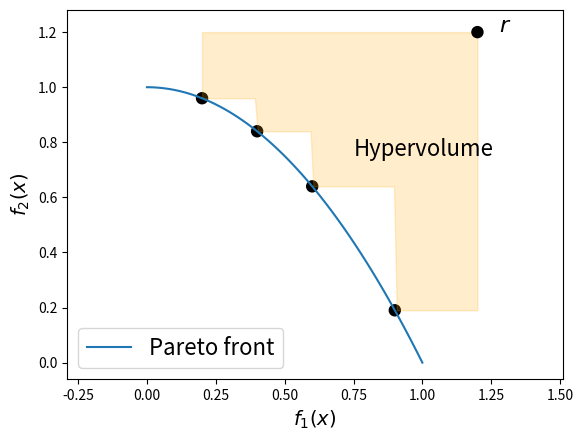

Reproduce this figure in Python.
from matplotlib import pyplot as plt
import numpy as np
import os
from numpy import array


x = np.linspace(0,1,100)
y = 1 - x**2
plt.plot(x,y, color='tab:blue', label='Pareto front')
radius = 0.02 
cir_x_array = array([0.2,0.4,0.6,0.9])
cir_y_array = 1 - cir_x_array**2
for cur_x, cur_y in zip(cir_x_array, cir_y_array):
    # cur_y = 1-cur_x**2
    circle=plt.Circle((cur_x, cur_y),radius,color='k')
    plt.gca().add_patch(circle)


x = np.linspace(0.2,1.2,100)
y_bound = np.zeros_like(x)
for i in range(len(x)):
    xi = x[i]
    if x[i] <= 0.4:
        y_bound[i] = 1 - cir_x_array[0]**2
    elif xi <= 0.6:
        y_bound[i] = 1 - cir_x_array[1]**2
    elif xi <= 0.9:
        y_bound[i] = 1 - cir_x_array[2]**2
    elif xi <= 1.2:
        y_bound[i] = 1 - cir_x_array[3]**2
        
plt.fill_between(x, y_bound, np.ones_like(x)*1.2, alpha=0.2, color='orange')


circle=plt.Circle((1.2,1.2),0.02,color='k')
plt.gca().add_patch(circle)
plt.text(1.28, 1.2, '$r$', fontsize=16)
plt.text(0.75, 0.75, 'Hypervolume', fontsize=16)

plt.axis('equal')
plt.legend(loc='lower left', fontsize=16)
plt.xlabel('$f_1(x)$', fontsize=14)
plt.ylabel('$f_2(x)$', fontsize=14)


fig_prefix = 'C:\\Users\\<user>\\Desktop\\IJCAI_submit\\HV_PSL\\Figures\\illus'
os.makedirs(name=fig_prefix, exist_ok=True)

fig_name = os.path.join(fig_prefix, 'deng.pdf')
plt.savefig(fig_name, bbox_inches='tight', pad_inches=0)
print('saved in:{}'.format(fig_name))
    
plt.show()